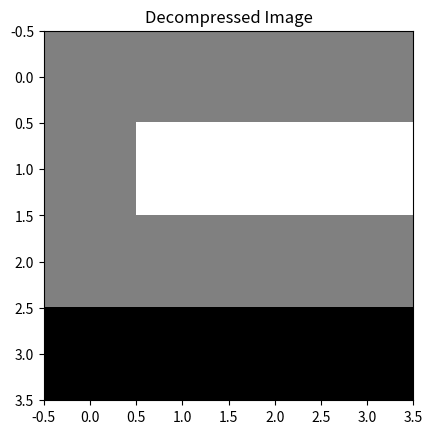

This figure's Python source:
import numpy as np
import matplotlib.pyplot as plt

def RLE_decode(rle_data, image_shape):
    

    #initialise empty list for decompressed values
    decompressed_data = []
    for value, count in rle_data:
        decompressed_data.extend([value] * count)
        
    #convert decompressed data into numpy array with specified dimensions
    image_array = np.array(decompressed_data).reshape(image_shape)
    
    return image_array


#RLE data
rle_data = [(1, 5), (2, 3), (1, 4), (0, 4)]
image_shape = (4, 4)

#decode the data 
decoded_image = RLE_decode(rle_data, image_shape)

#display 
plt.imshow(decoded_image, cmap='gray')
plt.title('Decompressed Image')
plt.show()

